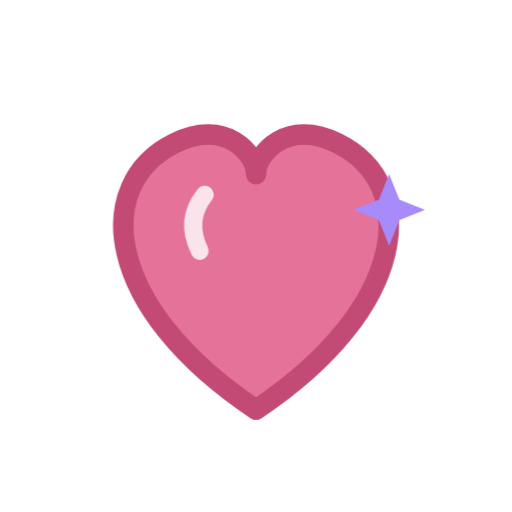
t = 0.00 s
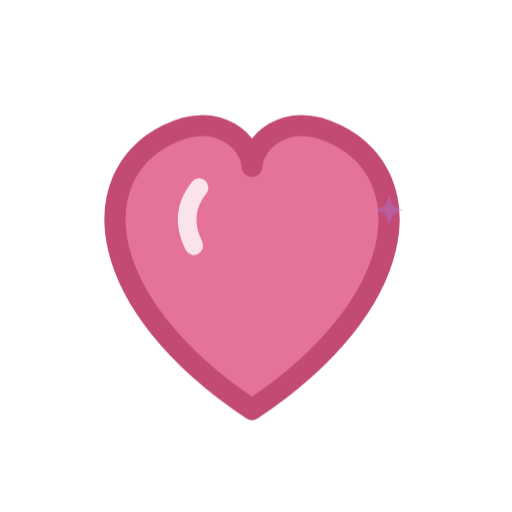
t = 0.40 s
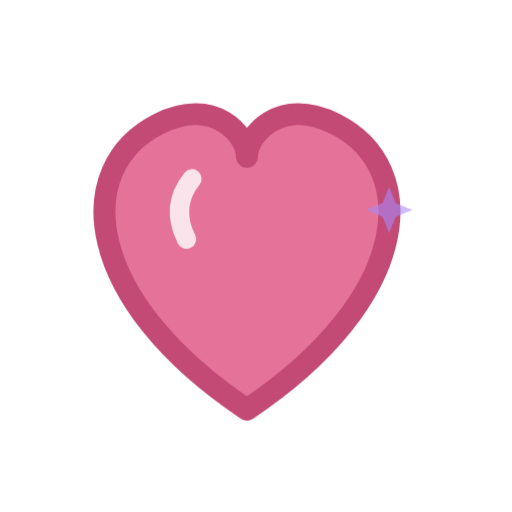
t = 0.90 s
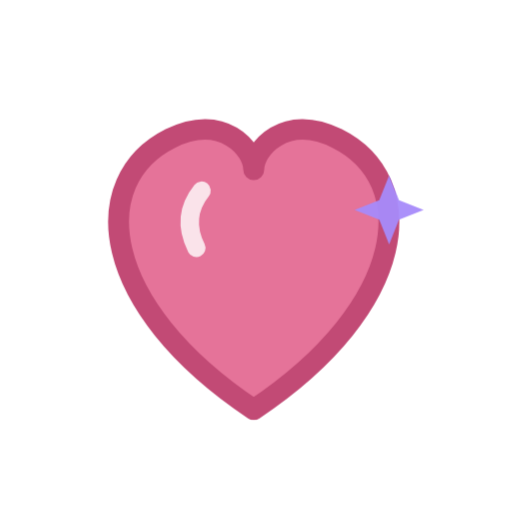
t = 1.31 s
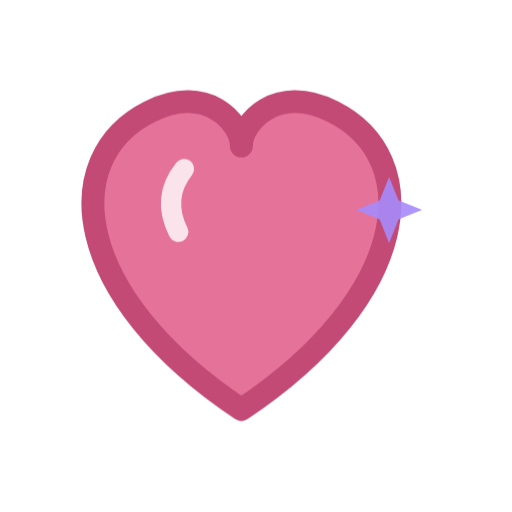
t = 1.78 s
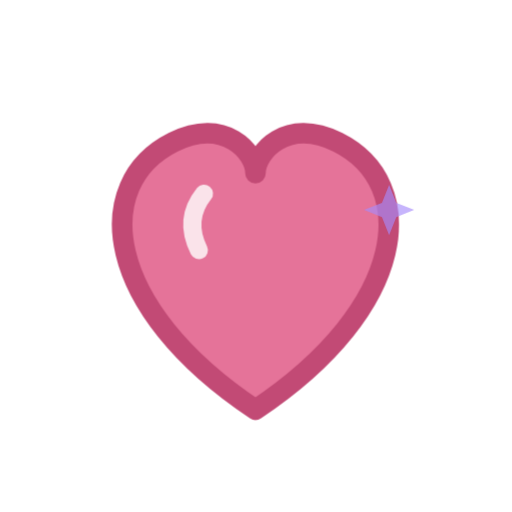
t = 2.05 s

The animated SVG that drew these frames (rendered in a browser with its animation timeline set to each time). Animation: 2 CSS @keyframes rules; one cycle of 2.60 s, repeats indefinitely.

<svg xmlns="http://www.w3.org/2000/svg" viewBox="0 0 100 100" role="img" aria-label="Valores">
  <style>
    .beat { transform-box: fill-box; transform-origin: 50px 54px; animation: beat 1.6s ease-in-out infinite; }
    @keyframes beat { 0%,100% { transform: scale(1); } 15% { transform: scale(1.14); } 30% { transform: scale(1); } 45% { transform: scale(1.08); } }
    .spk { transform-box: fill-box; transform-origin: center; animation: tw 2.2s ease-in-out infinite .4s; }
    @keyframes tw { 0%,100% { transform: scale(.4); opacity:.3; } 50% { transform: scale(1); opacity:1; } }
    @media (prefers-reduced-motion: reduce){ .beat,.spk{ animation:none; } }
  </style>

  <g class="beat">
    <path d="M50 80 C20 60 18 36 34 28 C44 23 50 30 50 34 C50 30 56 23 66 28 C82 36 80 60 50 80 Z"
          fill="#E57399" stroke="#C24A75" stroke-width="4" stroke-linejoin="round"/>
    <!-- shine -->
    <path d="M40 38 q-4 5 -1 11" stroke="#fff" stroke-width="3.5" stroke-linecap="round" fill="none" opacity=".8"/>
  </g>

  <path class="spk" d="M76 34 l2 5 5 2 -5 2 -2 5 -2 -5 -5 -2 5 -2 z" fill="#A78BFA"/>
</svg>
